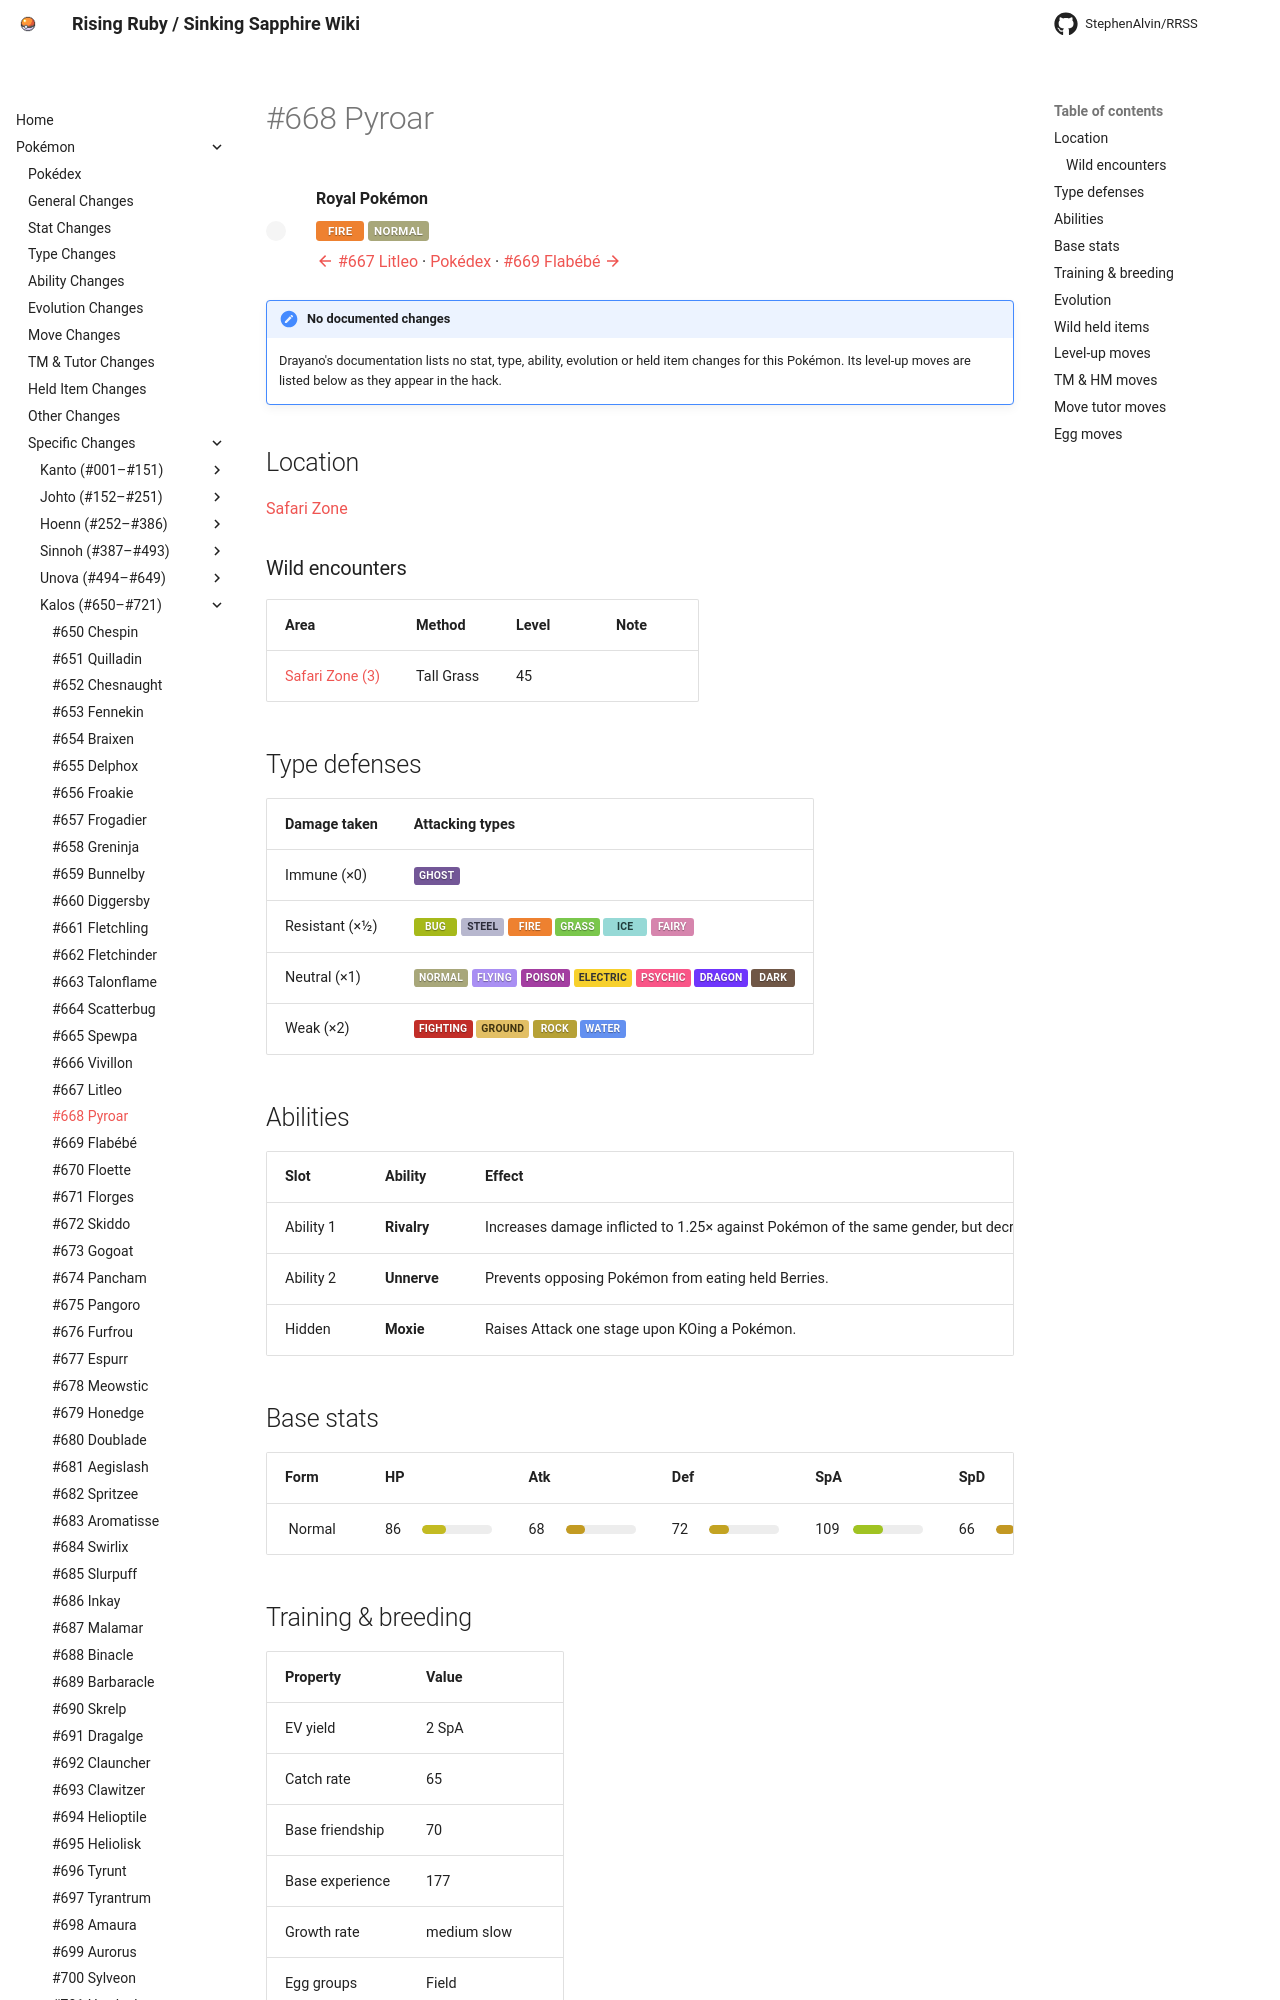

repository: StephenAlvin/RRSS · page: pokemon/668/index.html · generator: mkdocs

---
title: "#668 Pyroar"
---

<!-- This file is generated by tools/generate_site.py. Edit the generator, not this file. -->

# #668 Pyroar

<div class="mon-header" markdown>
![](../img/pokemon/668.png){ .sprite-lg loading=lazy }
<div class="mon-meta" markdown>
**Royal Pokémon**

<span class="type type-fire">Fire</span> <span class="type type-normal">Normal</span>

[:material-arrow-left: #667 Litleo](667.md) · [Pokédex](index.md) · [#669 Flabébé :material-arrow-right:](669.md)
</div>
</div>

!!! note "No documented changes"

    Drayano's documentation lists no stat, type, ability, evolution or held item changes for this Pokémon. Its level-up moves are listed below as they appear in the hack.

## Location

[Safari Zone](../wild/safari_zone_1.md)

### Wild encounters

| Area | Method | Level | Note |
| --- | --- | --- | --- |
| [Safari Zone (3)](../wild/safari_zone_3.md) | Tall Grass | 45 |  |

## Type defenses

| Damage taken | Attacking types |
| --- | --- |
| Immune (×0) | <span class="type type-ghost">Ghost</span> |
| Resistant (×½) | <span class="type type-bug">Bug</span> <span class="type type-steel">Steel</span> <span class="type type-fire">Fire</span> <span class="type type-grass">Grass</span> <span class="type type-ice">Ice</span> <span class="type type-fairy">Fairy</span> |
| Neutral (×1) | <span class="type type-normal">Normal</span> <span class="type type-flying">Flying</span> <span class="type type-poison">Poison</span> <span class="type type-electric">Electric</span> <span class="type type-psychic">Psychic</span> <span class="type type-dragon">Dragon</span> <span class="type type-dark">Dark</span> |
| Weak (×2) | <span class="type type-fighting">Fighting</span> <span class="type type-ground">Ground</span> <span class="type type-rock">Rock</span> <span class="type type-water">Water</span> |

## Abilities

| Slot | Ability | Effect | Note |
| --- | --- | --- | --- |
| Ability 1 | **Rivalry** | Increases damage inflicted to 1.25× against Pokémon of the same gender, but decreases damage to 0.75× against the opposite gender. |  |
| Ability 2 | **Unnerve** | Prevents opposing Pokémon from eating held Berries. |  |
| Hidden | **Moxie** | Raises Attack one stage upon KOing a Pokémon. |  |

## Base stats

| Form | HP | Atk | Def | SpA | SpD | Spe | BST |
| --- | --- | --- | --- | --- | --- | --- | --- |
| ![](../img/pokemon/668.png){ .sprite-sm loading=lazy } Normal | <span class="statv">86</span><span class="bar"><span class="bar-fill" style="width:34%;background:hsl(57,70%,45%)"></span></span> | <span class="statv">68</span><span class="bar"><span class="bar-fill" style="width:27%;background:hsl(45,70%,45%)"></span></span> | <span class="statv">72</span><span class="bar"><span class="bar-fill" style="width:28%;background:hsl(48,70%,45%)"></span></span> | <span class="statv">109</span><span class="bar"><span class="bar-fill" style="width:43%;background:hsl(73,70%,45%)"></span></span> | <span class="statv">66</span><span class="bar"><span class="bar-fill" style="width:26%;background:hsl(44,70%,45%)"></span></span> | <span class="statv">106</span><span class="bar"><span class="bar-fill" style="width:42%;background:hsl(71,70%,45%)"></span></span> | **507** |

## Training & breeding

| Property | Value |
| --- | --- |
| EV yield | 2 SpA |
| Catch rate | 65 |
| Base friendship | 70 |
| Base experience | 177 |
| Growth rate | medium slow |
| Egg groups | Field |
| Hatch counter | 20 |
| Gender ratio | 12.5% ♂ / 87.5% ♀ |
| Height / weight | 1.5 m / 81.5 kg |

## Evolution

- <span class="mon">![](../img/icons/667.png){ .icon loading=lazy } [Litleo](../pokemon/667.md)</span> → <span class="mon">![](../img/icons/668.png){ .icon loading=lazy } **[Pyroar](../pokemon/668.md)**</span>: Lv. 33 <span class="chg">changed</span> <small>(vanilla: Lv. 35)</small>

## Wild held items

None.
